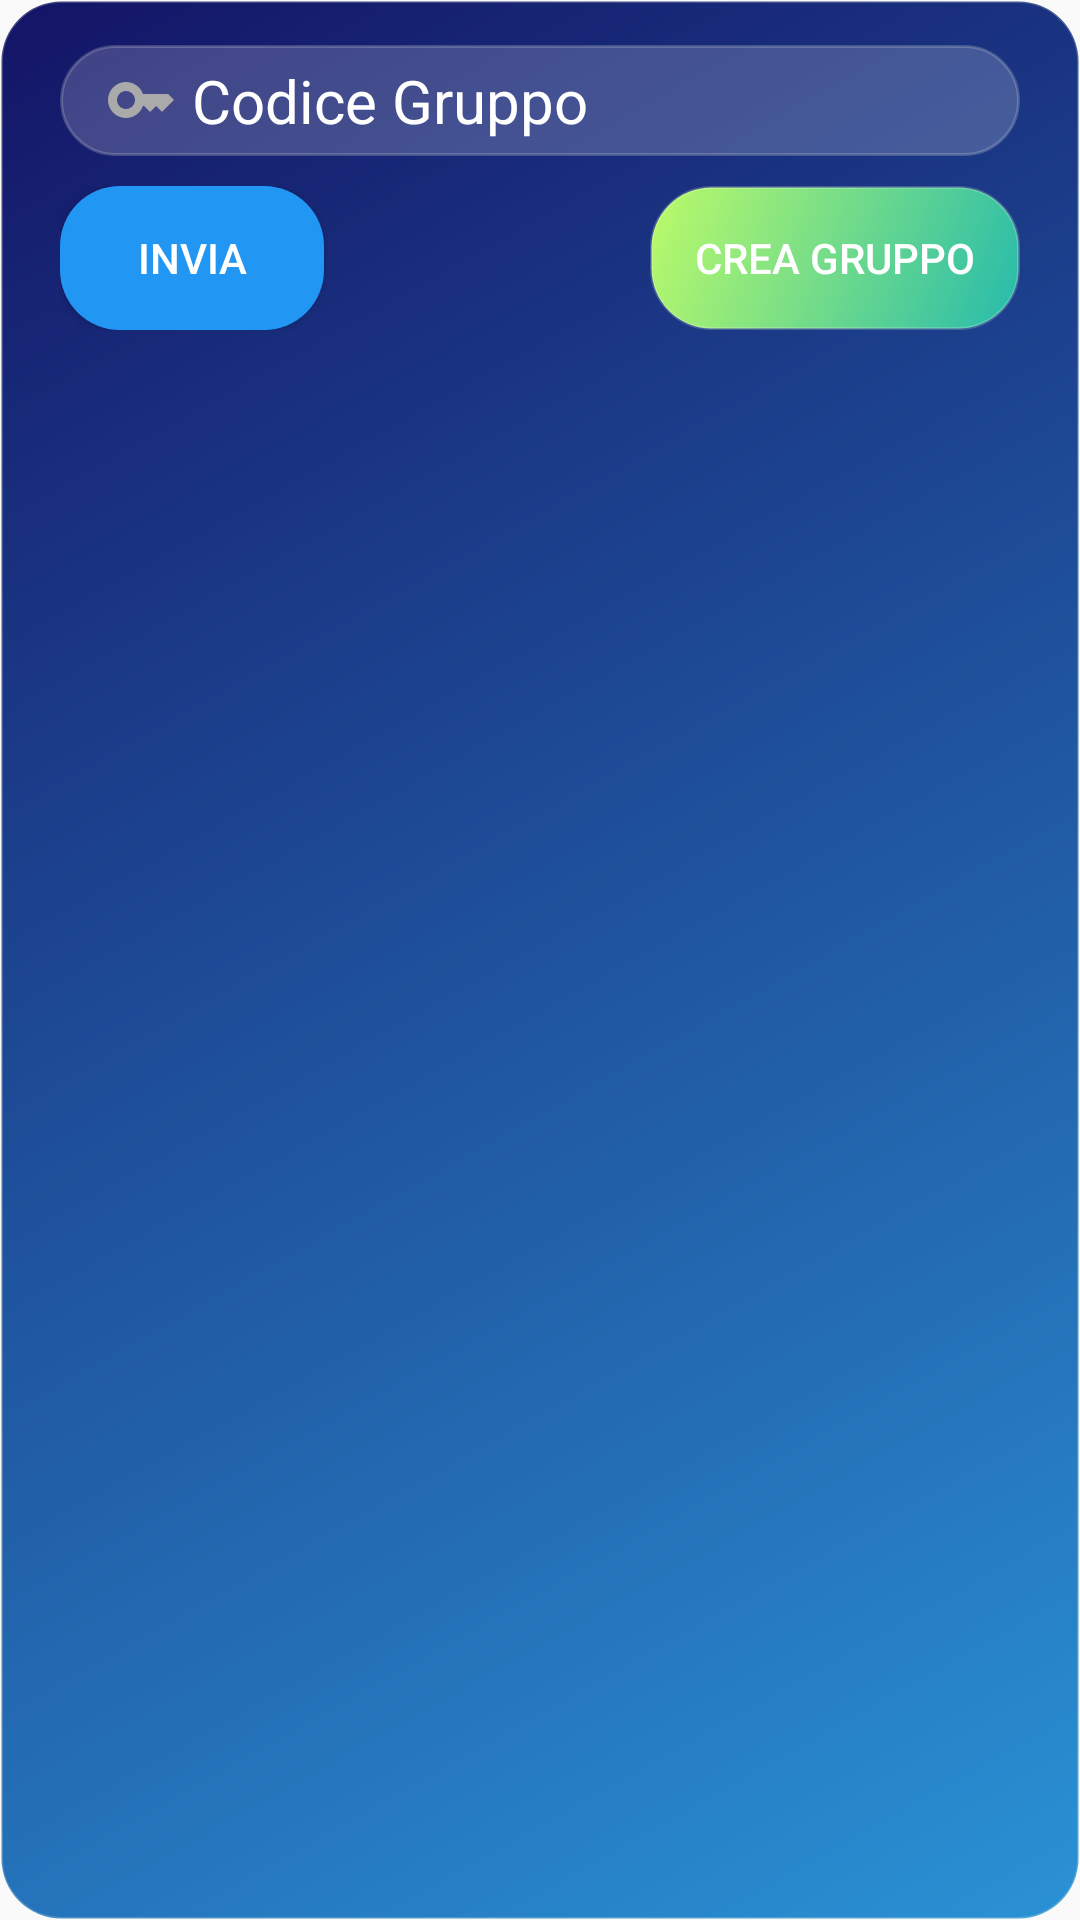

Reconstruct the res/layout file that produces this screen, plus the resources it refers to.
<!-- AndroidManifest.xml: application theme Theme.AppCompat.Light.NoActionBar -->
<!-- res/layout/popup_nuovogruppo.xml -->
<?xml version="1.0" encoding="utf-8"?>
<LinearLayout xmlns:android="http://schemas.android.com/apk/res/android"
    xmlns:app="http://schemas.android.com/apk/res-auto"
    xmlns:tools="http://schemas.android.com/tools"
    android:layout_width="match_parent"
    android:layout_height="wrap_content"
    android:background="@drawable/rettangolo_colorato1"
    android:paddingHorizontal="20dp"
    android:orientation="vertical">

    <androidx.constraintlayout.widget.ConstraintLayout
        android:layout_width="match_parent"
        android:layout_height="wrap_content">

        <EditText
            android:id="@+id/CodiceGruppo"
            android:layout_width="match_parent"
            android:layout_height="wrap_content"
            android:background="@drawable/bottone_trasparente"
            android:drawableStart="@drawable/custom_key_icon"
            android:layout_marginTop="15dp"
            android:drawablePadding="5dp"
            android:hint="Codice Gruppo"
            android:inputType="numberDecimal"
            android:maxLength="10"
            android:paddingHorizontal="15dp"
            android:paddingVertical="5dp"
            android:textSize="20dp"
            android:textColorHint="@color/white"
            app:layout_constraintEnd_toEndOf="parent"
            app:layout_constraintStart_toStartOf="parent"
            app:layout_constraintTop_toTopOf="parent" />
    </androidx.constraintlayout.widget.ConstraintLayout>


    <androidx.constraintlayout.widget.ConstraintLayout
        android:layout_width="match_parent"
        android:layout_height="wrap_content"
        android:layout_marginVertical="10dp"
        android:orientation="horizontal">

        <Button
            android:id="@+id/btn_inviaCodGruppo"
            android:layout_width="wrap_content"
            android:layout_height="wrap_content"
            android:background="@drawable/btn_blue"
            android:text="Invia"
            android:textColor="@color/white"
            android:paddingHorizontal="15dp"
            app:layout_constraintBottom_toBottomOf="parent"
            app:layout_constraintStart_toStartOf="parent"
            app:layout_constraintTop_toTopOf="parent" />

        <Button
            android:id="@+id/txtCreaGruppo"
            android:layout_width="wrap_content"
            android:layout_height="wrap_content"
            android:background="@drawable/bottone_verde"
            android:text="Crea Gruppo"
            android:textAllCaps="true"
            android:textColor="@color/white"
            android:textStyle="normal"
            android:paddingHorizontal="15dp"
            app:layout_constraintBottom_toBottomOf="parent"
            app:layout_constraintEnd_toEndOf="parent"
            app:layout_constraintTop_toTopOf="parent" />


    </androidx.constraintlayout.widget.ConstraintLayout>

</LinearLayout>
<!-- resources referenced by this layout -->
<resources>
  <color name="white">#FFFFFFFF</color>
  <!-- drawable bottone_trasparente (drawable) -->
  <?xml version="1.0" encoding="utf-8"?>
  <shape xmlns:android="http://schemas.android.com/apk/res/android"
      android:shape="rectangle">
      <solid android:color="@color/semitransparent"/>
      <corners
          android:radius="20dp"/>
      <stroke
          android:width="1dp"
          android:color="#30fffff0"/>
  
  </shape>
  <!-- drawable bottone_verde (drawable) -->
  <?xml version="1.0" encoding="utf-8"?>
  <layer-list xmlns:android="http://schemas.android.com/apk/res/android" >
  
      <item>
          <shape
              android:layout_width="wrap_content"
              android:shape="rectangle">
              <gradient
                  android:angle="135"
                  android:endColor="#bcfb69"
                  android:startColor="#26bbac"
                  />
              <corners android:radius="20dp" />
              <stroke
                  android:width="1dp"
                  android:color="#30fffff0" />
          </shape>
  
      </item>
  
  </layer-list>
  <!-- drawable btn_blue (drawable-v24) -->
  <?xml version="1.0" encoding="utf-8"?>
      <shape xmlns:android="http://schemas.android.com/apk/res/android">
  
          <corners android:radius="20dp"/>
          <solid android:color="@color/blue"/>
  
      </shape>
  <!-- drawable custom_key_icon (drawable) -->
  <?xml version="1.0" encoding="utf-8"?>
  <selector xmlns:android="http://schemas.android.com/apk/res/android">
   <item android:state_focused="false"
       android:drawable="@drawable/ic_baseline_key_24"/>
  
   <item android:state_focused="true"
    android:drawable="@drawable/ic_baseline_key_24_focused"/>
  </selector>
  <!-- drawable rettangolo_colorato1 (drawable) -->
  <?xml version="1.0" encoding="utf-8"?>
  <layer-list xmlns:android="http://schemas.android.com/apk/res/android" >
  
      <item>
          <shape
              android:layout_width="wrap_content"
              android:shape="rectangle">
              <gradient
                  android:angle="135"
                  android:endColor="#141466"
                  android:startColor="#2a92d5"
                  />
              <corners android:radius="20dp" />
              <stroke
                  android:width="1dp"
                  android:color="#30fffff0" />
          </shape>
  
      </item>
  
  </layer-list>
  <color name="semitransparent">#30ffffff</color>
  <color name="blue">#FF2196F3</color>
  <!-- drawable ic_baseline_key_24 (drawable) -->
  <vector android:height="24dp" android:tint="@color/darker_gray"
      android:viewportHeight="24" android:viewportWidth="24"
      android:width="24dp" xmlns:android="http://schemas.android.com/apk/res/android">
      <path android:fillColor="@android:color/darker_gray" android:pathData="M21,10h-8.35C11.83,7.67 9.61,6 7,6c-3.31,0 -6,2.69 -6,6s2.69,6 6,6c2.61,0 4.83,-1.67 5.65,-4H13l2,2l2,-2l2,2l4,-4.04L21,10zM7,15c-1.65,0 -3,-1.35 -3,-3c0,-1.65 1.35,-3 3,-3s3,1.35 3,3C10,13.65 8.65,15 7,15z"/>
  </vector>
  <!-- drawable ic_baseline_key_24_focused (drawable) -->
  <vector android:height="24dp" android:tint="@color/blue"
      android:viewportHeight="24" android:viewportWidth="24"
      android:width="24dp" xmlns:android="http://schemas.android.com/apk/res/android">
      <path android:fillColor="@android:color/darker_gray" android:pathData="M21,10h-8.35C11.83,7.67 9.61,6 7,6c-3.31,0 -6,2.69 -6,6s2.69,6 6,6c2.61,0 4.83,-1.67 5.65,-4H13l2,2l2,-2l2,2l4,-4.04L21,10zM7,15c-1.65,0 -3,-1.35 -3,-3c0,-1.65 1.35,-3 3,-3s3,1.35 3,3C10,13.65 8.65,15 7,15z"/>
  </vector>
  <color name="darker_gray">#aaa</color>
</resources>
